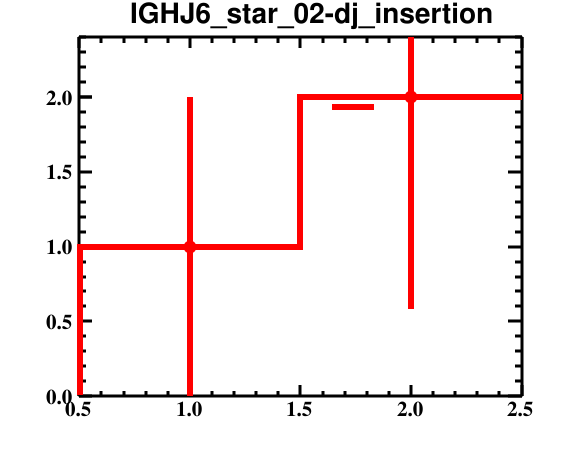

The data file committed next to this chart (first rows):
bin_low_edge, contents, binerror, xtitle, binlabel
-0.5, 0.0, 0.0, , 
0.5, 1.0, 1.0, , 
1.5, 2.0, 1.414, , 
2.5, 0.0, 0.0, , 
